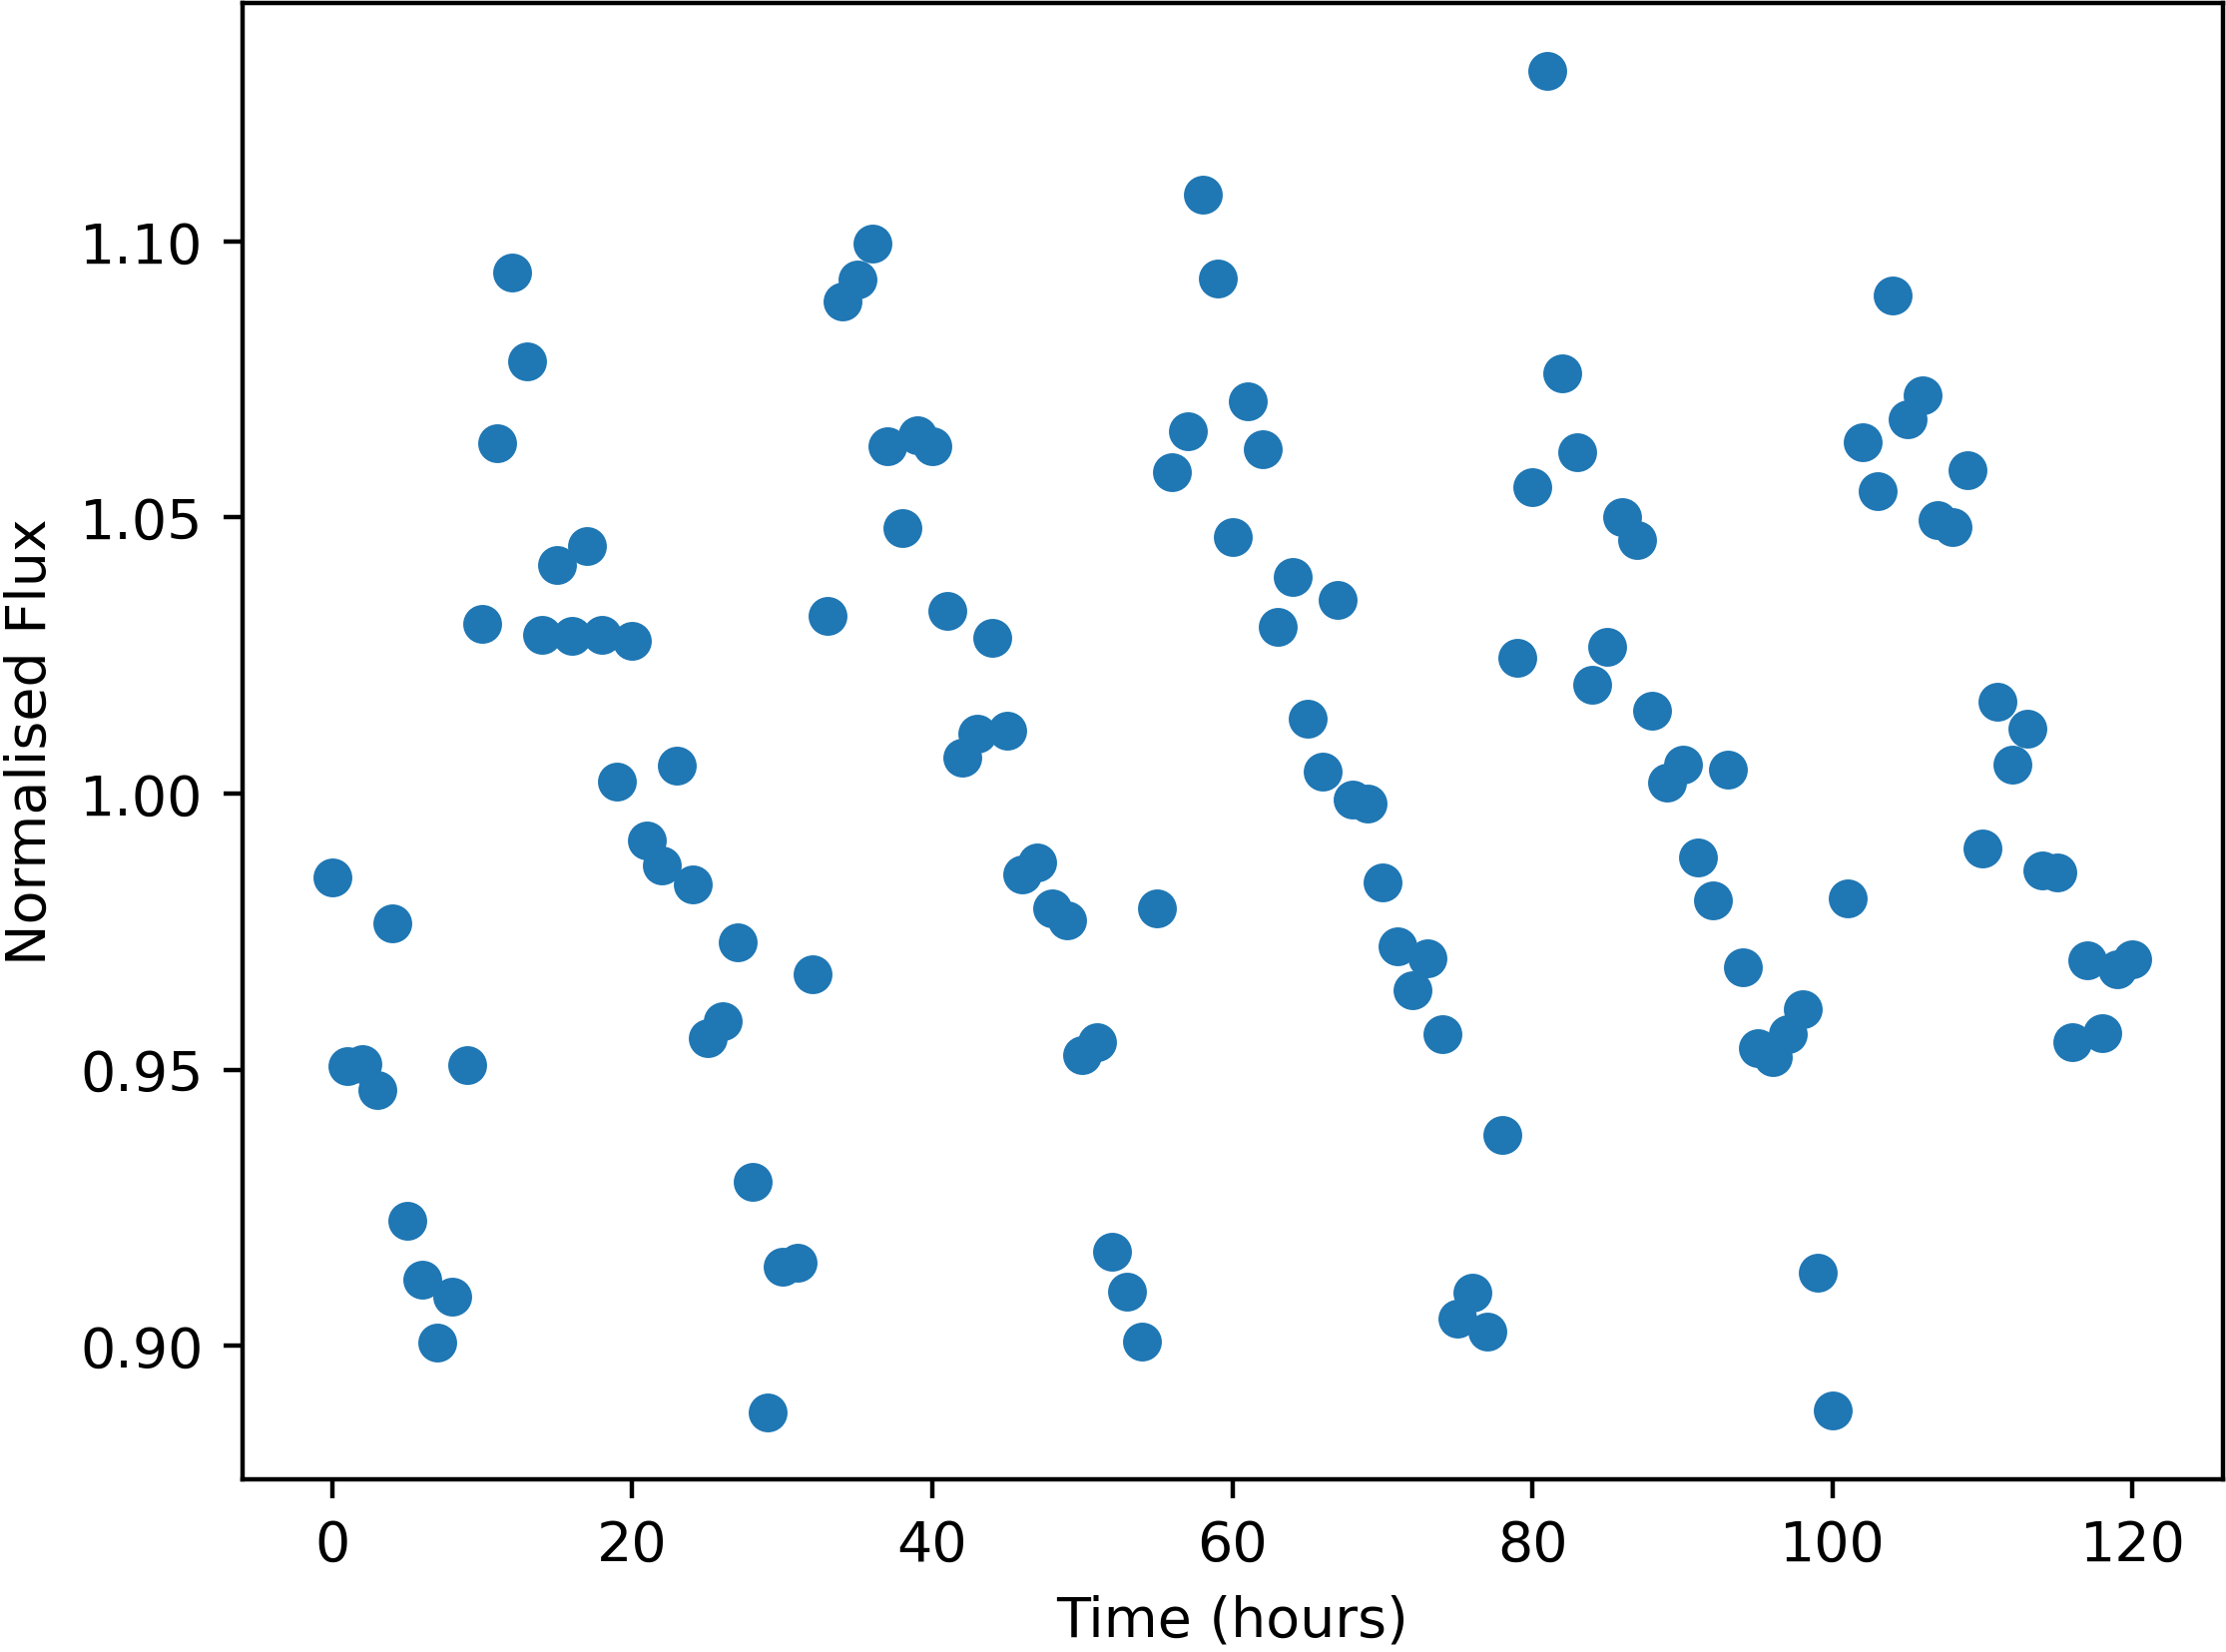

The data file committed next to this chart (first rows):
Time, NormalisedFlux
0.0, 0.9849
1.0, 0.9507
2.0, 0.951
3.0, 0.9463
4.0, 0.9764
5.0, 0.9227
6.0, 0.9119
7.0, 0.9006
8.0, 0.9089
9.0, 0.9509
10.0, 1.031
11.0, 1.064
12.0, 1.094
13.0, 1.078
14.0, 1.029
15.0, 1.041
16.0, 1.029
17.0, 1.045
18.0, 1.029
19.0, 1.002
20.0, 1.028
21.0, 0.9915
22.0, 0.987
23.0, 1.005
24.0, 0.9836
25.0, 0.9557
26.0, 0.9588
27.0, 0.973
28.0, 0.9298
29.0, 0.888
30.0, 0.9144
31.0, 0.915
32.0, 0.9674
33.0, 1.032
34.0, 1.089
35.0, 1.093
36.0, 1.1
37.0, 1.063
38.0, 1.048
39.0, 1.065
40.0, 1.063
41.0, 1.033
42.0, 1.007
43.0, 1.011
44.0, 1.028
45.0, 1.011
46.0, 0.9854
47.0, 0.9876
48.0, 0.9792
49.0, 0.9771
50.0, 0.9527
51.0, 0.955
52.0, 0.9171
53.0, 0.9098
54.0, 0.9008
55.0, 0.9792
56.0, 1.058
57.0, 1.066
58.0, 1.108
59.0, 1.093
... 61 more rows
